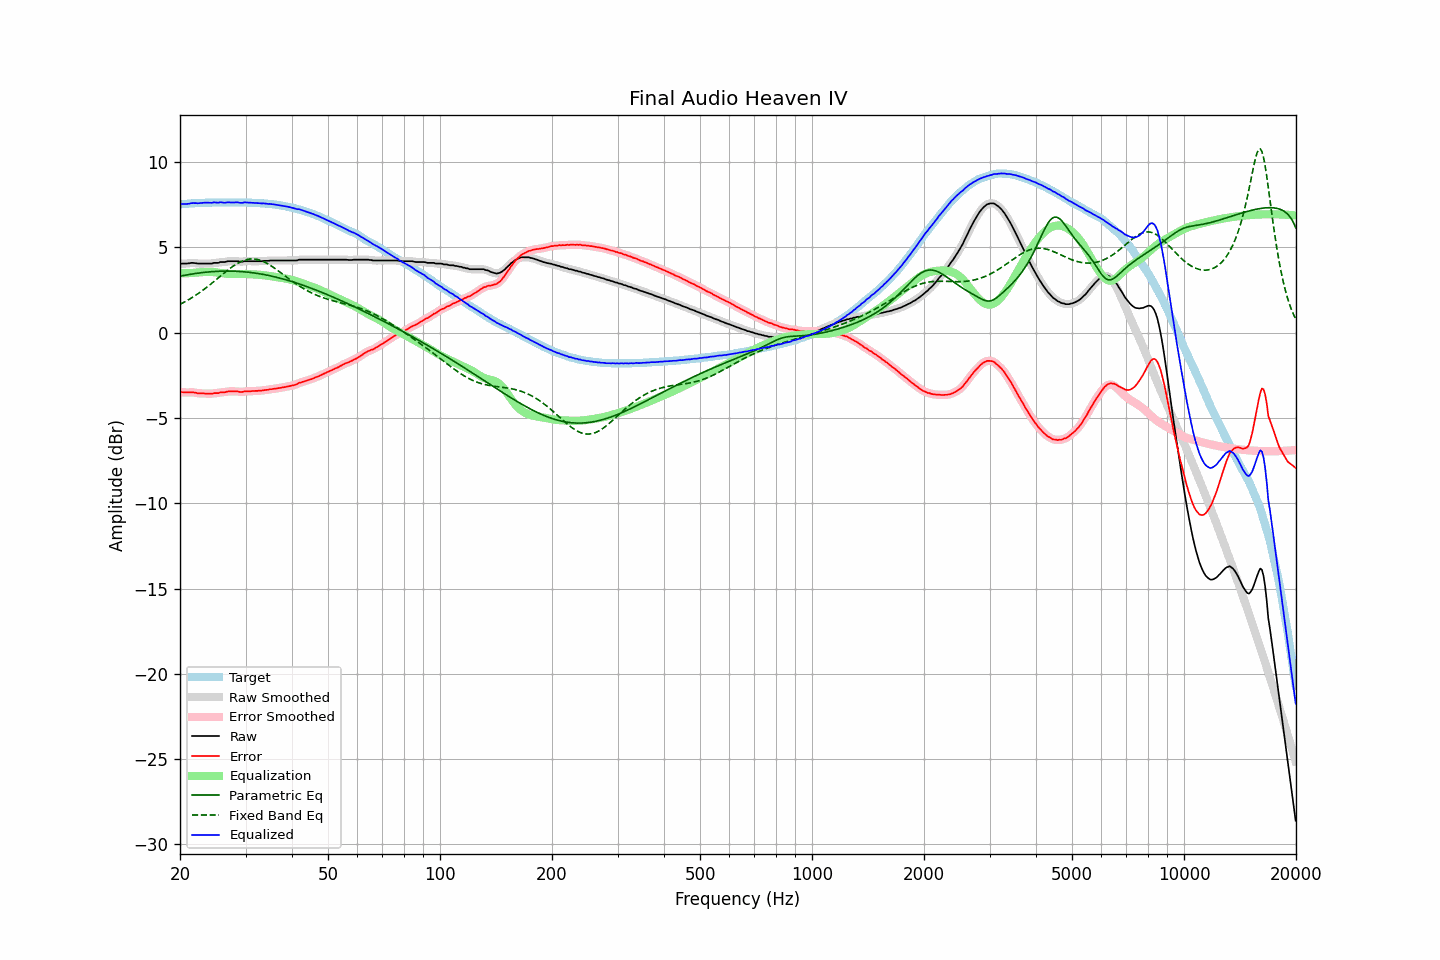

The file beside this chart, header and first rows:
frequency, raw, error, smoothed, error_smoothed, equalization, parametric_eq, fixed_band_eq, equalized_raw, equalized_smoothed, target
20.00, 4.03, -3.50, 4.03, -3.49, 3.50, 3.32, 1.66, 7.52, 7.53, 7.53
20.20, 4.06, -3.48, 4.04, -3.49, 3.49, 3.34, 1.71, 7.55, 7.54, 7.54
20.40, 4.06, -3.49, 4.05, -3.49, 3.49, 3.35, 1.76, 7.55, 7.54, 7.55
20.61, 4.06, -3.50, 4.06, -3.49, 3.49, 3.37, 1.81, 7.55, 7.55, 7.55
20.81, 4.06, -3.50, 4.06, -3.50, 3.49, 3.39, 1.86, 7.55, 7.55, 7.56
21.02, 4.07, -3.50, 4.07, -3.50, 3.49, 3.41, 1.92, 7.56, 7.56, 7.57
21.23, 4.08, -3.50, 4.08, -3.49, 3.50, 3.42, 1.97, 7.57, 7.58, 7.58
21.44, 4.10, -3.49, 4.09, -3.49, 3.50, 3.44, 2.03, 7.60, 7.59, 7.59
21.66, 4.10, -3.49, 4.09, -3.49, 3.51, 3.45, 2.09, 7.60, 7.60, 7.59
21.87, 4.09, -3.51, 4.09, -3.51, 3.52, 3.47, 2.15, 7.60, 7.60, 7.60
22.09, 4.08, -3.52, 4.07, -3.52, 3.52, 3.48, 2.21, 7.60, 7.60, 7.60
22.31, 4.06, -3.55, 4.06, -3.54, 3.53, 3.49, 2.28, 7.59, 7.59, 7.61
22.54, 4.06, -3.55, 4.06, -3.55, 3.54, 3.51, 2.34, 7.60, 7.60, 7.61
22.76, 4.06, -3.56, 4.05, -3.56, 3.55, 3.52, 2.41, 7.61, 7.61, 7.62
22.99, 4.06, -3.56, 4.06, -3.56, 3.56, 3.53, 2.48, 7.62, 7.62, 7.62
23.22, 4.06, -3.56, 4.06, -3.56, 3.57, 3.54, 2.55, 7.62, 7.62, 7.62
23.45, 4.06, -3.57, 4.06, -3.57, 3.57, 3.55, 2.62, 7.63, 7.63, 7.63
23.69, 4.06, -3.57, 4.06, -3.57, 3.57, 3.56, 2.69, 7.63, 7.63, 7.63
23.92, 4.06, -3.57, 4.05, -3.57, 3.57, 3.57, 2.77, 7.62, 7.62, 7.63
24.16, 4.06, -3.57, 4.06, -3.57, 3.57, 3.58, 2.84, 7.62, 7.62, 7.63
24.40, 4.06, -3.58, 4.07, -3.56, 3.56, 3.58, 2.92, 7.62, 7.63, 7.64
24.65, 4.10, -3.54, 4.08, -3.55, 3.55, 3.59, 2.99, 7.65, 7.64, 7.64
24.89, 4.10, -3.54, 4.09, -3.55, 3.54, 3.59, 3.07, 7.64, 7.63, 7.64
25.14, 4.10, -3.54, 4.10, -3.53, 3.53, 3.60, 3.15, 7.63, 7.64, 7.64
25.39, 4.10, -3.54, 4.11, -3.52, 3.52, 3.60, 3.23, 7.62, 7.64, 7.64
25.65, 4.15, -3.49, 4.13, -3.51, 3.51, 3.61, 3.31, 7.65, 7.64, 7.64
25.91, 4.15, -3.49, 4.14, -3.49, 3.50, 3.61, 3.39, 7.64, 7.64, 7.64
26.16, 4.15, -3.49, 4.15, -3.49, 3.48, 3.61, 3.46, 7.63, 7.63, 7.64
26.43, 4.15, -3.49, 4.16, -3.48, 3.47, 3.61, 3.54, 7.62, 7.63, 7.64
26.69, 4.18, -3.46, 4.17, -3.46, 3.46, 3.61, 3.62, 7.64, 7.63, 7.64
26.96, 4.20, -3.44, 4.19, -3.45, 3.45, 3.61, 3.69, 7.65, 7.64, 7.64
27.23, 4.20, -3.44, 4.20, -3.44, 3.44, 3.61, 3.76, 7.64, 7.64, 7.64
27.50, 4.20, -3.44, 4.20, -3.44, 3.44, 3.61, 3.83, 7.64, 7.64, 7.64
27.77, 4.20, -3.44, 4.20, -3.44, 3.44, 3.61, 3.90, 7.64, 7.64, 7.64
28.05, 4.20, -3.44, 4.20, -3.44, 3.44, 3.61, 3.96, 7.64, 7.64, 7.64
28.33, 4.20, -3.44, 4.19, -3.44, 3.45, 3.60, 4.02, 7.64, 7.64, 7.64
28.62, 4.20, -3.44, 4.19, -3.45, 3.45, 3.60, 4.08, 7.65, 7.64, 7.64
28.90, 4.17, -3.47, 4.17, -3.46, 3.45, 3.59, 4.13, 7.62, 7.63, 7.64
29.19, 4.17, -3.47, 4.17, -3.47, 3.45, 3.59, 4.18, 7.62, 7.62, 7.64
29.48, 4.17, -3.47, 4.17, -3.46, 3.45, 3.58, 4.22, 7.62, 7.62, 7.64
29.78, 4.20, -3.44, 4.19, -3.45, 3.45, 3.57, 4.25, 7.64, 7.63, 7.64
30.08, 4.20, -3.44, 4.19, -3.44, 3.45, 3.56, 4.28, 7.64, 7.64, 7.64
30.38, 4.20, -3.43, 4.20, -3.43, 3.44, 3.55, 4.30, 7.64, 7.64, 7.63
30.68, 4.20, -3.43, 4.20, -3.43, 3.43, 3.54, 4.32, 7.63, 7.63, 7.63
30.99, 4.20, -3.43, 4.20, -3.43, 3.43, 3.53, 4.33, 7.62, 7.62, 7.63
31.30, 4.20, -3.42, 4.20, -3.42, 3.42, 3.52, 4.33, 7.62, 7.62, 7.62
31.61, 4.20, -3.42, 4.20, -3.42, 3.42, 3.51, 4.33, 7.61, 7.61, 7.62
31.93, 4.20, -3.41, 4.20, -3.41, 3.41, 3.49, 4.32, 7.61, 7.61, 7.61
32.24, 4.20, -3.41, 4.20, -3.41, 3.41, 3.48, 4.30, 7.60, 7.60, 7.60
32.57, 4.20, -3.40, 4.19, -3.40, 3.40, 3.47, 4.28, 7.60, 7.60, 7.60
32.89, 4.20, -3.40, 4.20, -3.40, 3.39, 3.45, 4.25, 7.59, 7.59, 7.59
33.22, 4.20, -3.39, 4.20, -3.39, 3.38, 3.43, 4.21, 7.58, 7.59, 7.59
33.55, 4.22, -3.37, 4.21, -3.37, 3.37, 3.42, 4.17, 7.59, 7.58, 7.58
33.89, 4.22, -3.36, 4.21, -3.36, 3.36, 3.40, 4.13, 7.58, 7.57, 7.58
34.23, 4.22, -3.35, 4.22, -3.35, 3.35, 3.38, 4.08, 7.56, 7.57, 7.57
34.57, 4.22, -3.34, 4.22, -3.33, 3.33, 3.36, 4.02, 7.55, 7.56, 7.56
34.92, 4.24, -3.31, 4.23, -3.32, 3.32, 3.34, 3.96, 7.56, 7.55, 7.55
35.27, 4.24, -3.31, 4.23, -3.30, 3.31, 3.32, 3.90, 7.54, 7.54, 7.55
35.62, 4.24, -3.29, 4.24, -3.29, 3.29, 3.30, 3.84, 7.53, 7.53, 7.53
35.97, 4.24, -3.28, 4.24, -3.28, 3.28, 3.28, 3.77, 7.51, 7.51, 7.51
... 635 more rows
